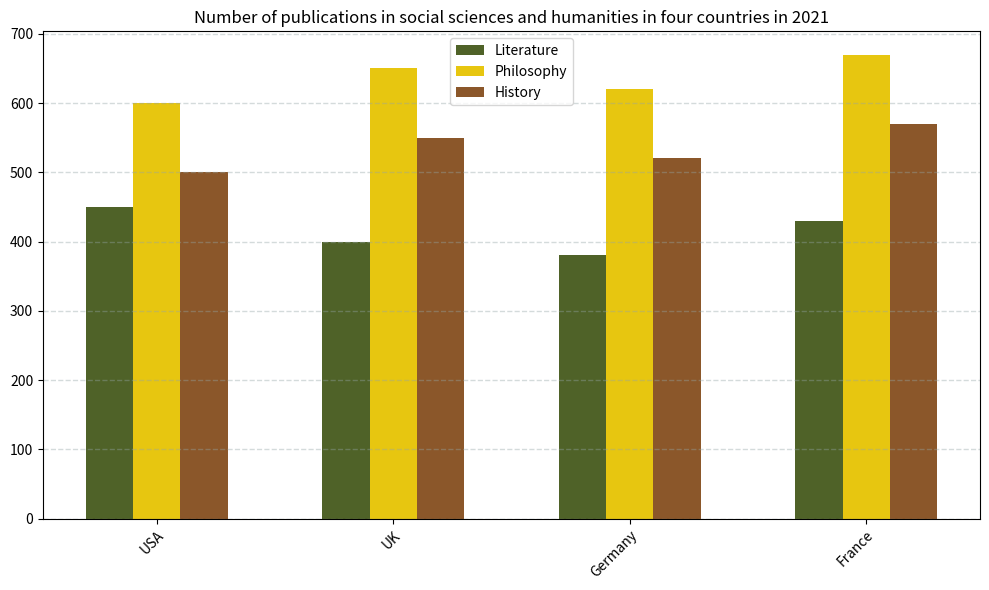

Recreate this plot in Python. (Note: this script raises an exception after producing the figure.)

import matplotlib.pyplot as plt
import numpy as np

# set figsize
plt.figure(figsize=(10, 6))

# set data
Country = ["USA", "UK", "Germany", "France"]
Literature = [450, 400, 380, 430]
Philosophy = [600, 650, 620, 670]
History = [500, 550, 520, 570]

# draw bar chart
x = np.arange(4)
width = 0.2
ax = plt.subplot()
ax.bar(x, Literature, width, label='Literature', color='#4F6228')
ax.bar(x + width, Philosophy, width, label='Philosophy', color='#E7C610')
ax.bar(x + width * 2, History, width, label='History', color='#8B572A')

# add title, xticks, legend, grids
ax.set_title("Number of publications in social sciences and humanities in four countries in 2021")
ax.set_xticks(x + width)
ax.set_xticklabels(Country, rotation=45, ha="right", wrap=True)
ax.legend()
ax.grid(color='#95a5a6', linestyle='--', linewidth=1, axis='y', alpha=0.4)

# adjust figure
plt.tight_layout()

# save figure
plt.savefig('bar chart/png/213.png')

# clear figure
plt.clf()